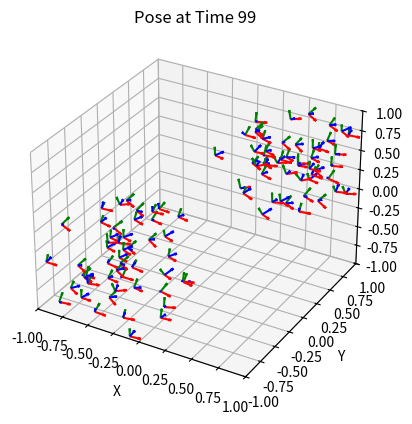

Python code for this plot:
import numpy as np
import matplotlib.pyplot as plt
from scipy.spatial.transform import Rotation as R

def plotPose(ax, position, rotation_matrix, label=''):
    origin = np.array(position)
    x_axis = rotation_matrix[:, 0]
    y_axis = rotation_matrix[:, 1]
    z_axis = rotation_matrix[:, 2]
    scale = 0.1
    ax.quiver(origin[0], origin[1], origin[2], x_axis[0], x_axis[1], x_axis[2], color='r', length=scale, label=f'{label}_x')
    ax.quiver(origin[0], origin[1], origin[2], y_axis[0], y_axis[1], y_axis[2], color='g', length=scale, label=f'{label}_y')
    ax.quiver(origin[0], origin[1], origin[2], z_axis[0], z_axis[1], z_axis[2], color='b', length=scale, label=f'{label}_z')

def visPose(ax, pos, rot_mat, t, pause=0, cla=False, llim=-1, hlim=1):
    # clear axis
    if cla:
        ax.cla()
    ax.set_xlabel('X')
    ax.set_ylabel('Y')
    ax.set_zlabel('Z')
    ax.set_xlim([llim, hlim])
    ax.set_ylim([llim, hlim])
    ax.set_zlim([llim, hlim])
    plotPose(ax, pos, rot_mat, label=f'Time {t}')
    ax.set_title(f'Pose at Time {t}')
    plt.draw()
    if pause > 0.0:
        plt.pause(pause)

def setPosePlot(llim=-1, hlim=1):
    fig = plt.figure()
    ax = fig.add_subplot(111, projection='3d')
    ax.set_xlim([llim, hlim])
    ax.set_ylim([llim, hlim])
    ax.set_zlim([llim, hlim])
    ax.set_xlabel('X')
    ax.set_ylabel('Y')
    ax.set_zlabel('Z')
    return fig, ax

if __name__ == "__main__":
    fig, ax = setPosePlot()

    for i in range(100):
        sw = i % 2 == 0
        # cluster
        positions = np.random.uniform(0 if sw else -1, 1 if sw else 0, 3)
        euler =  np.random.uniform(0, 1, 3)
        m = R.from_euler('xyz', euler)
        visPose(ax, positions, m.as_matrix(), i, 0.01)
